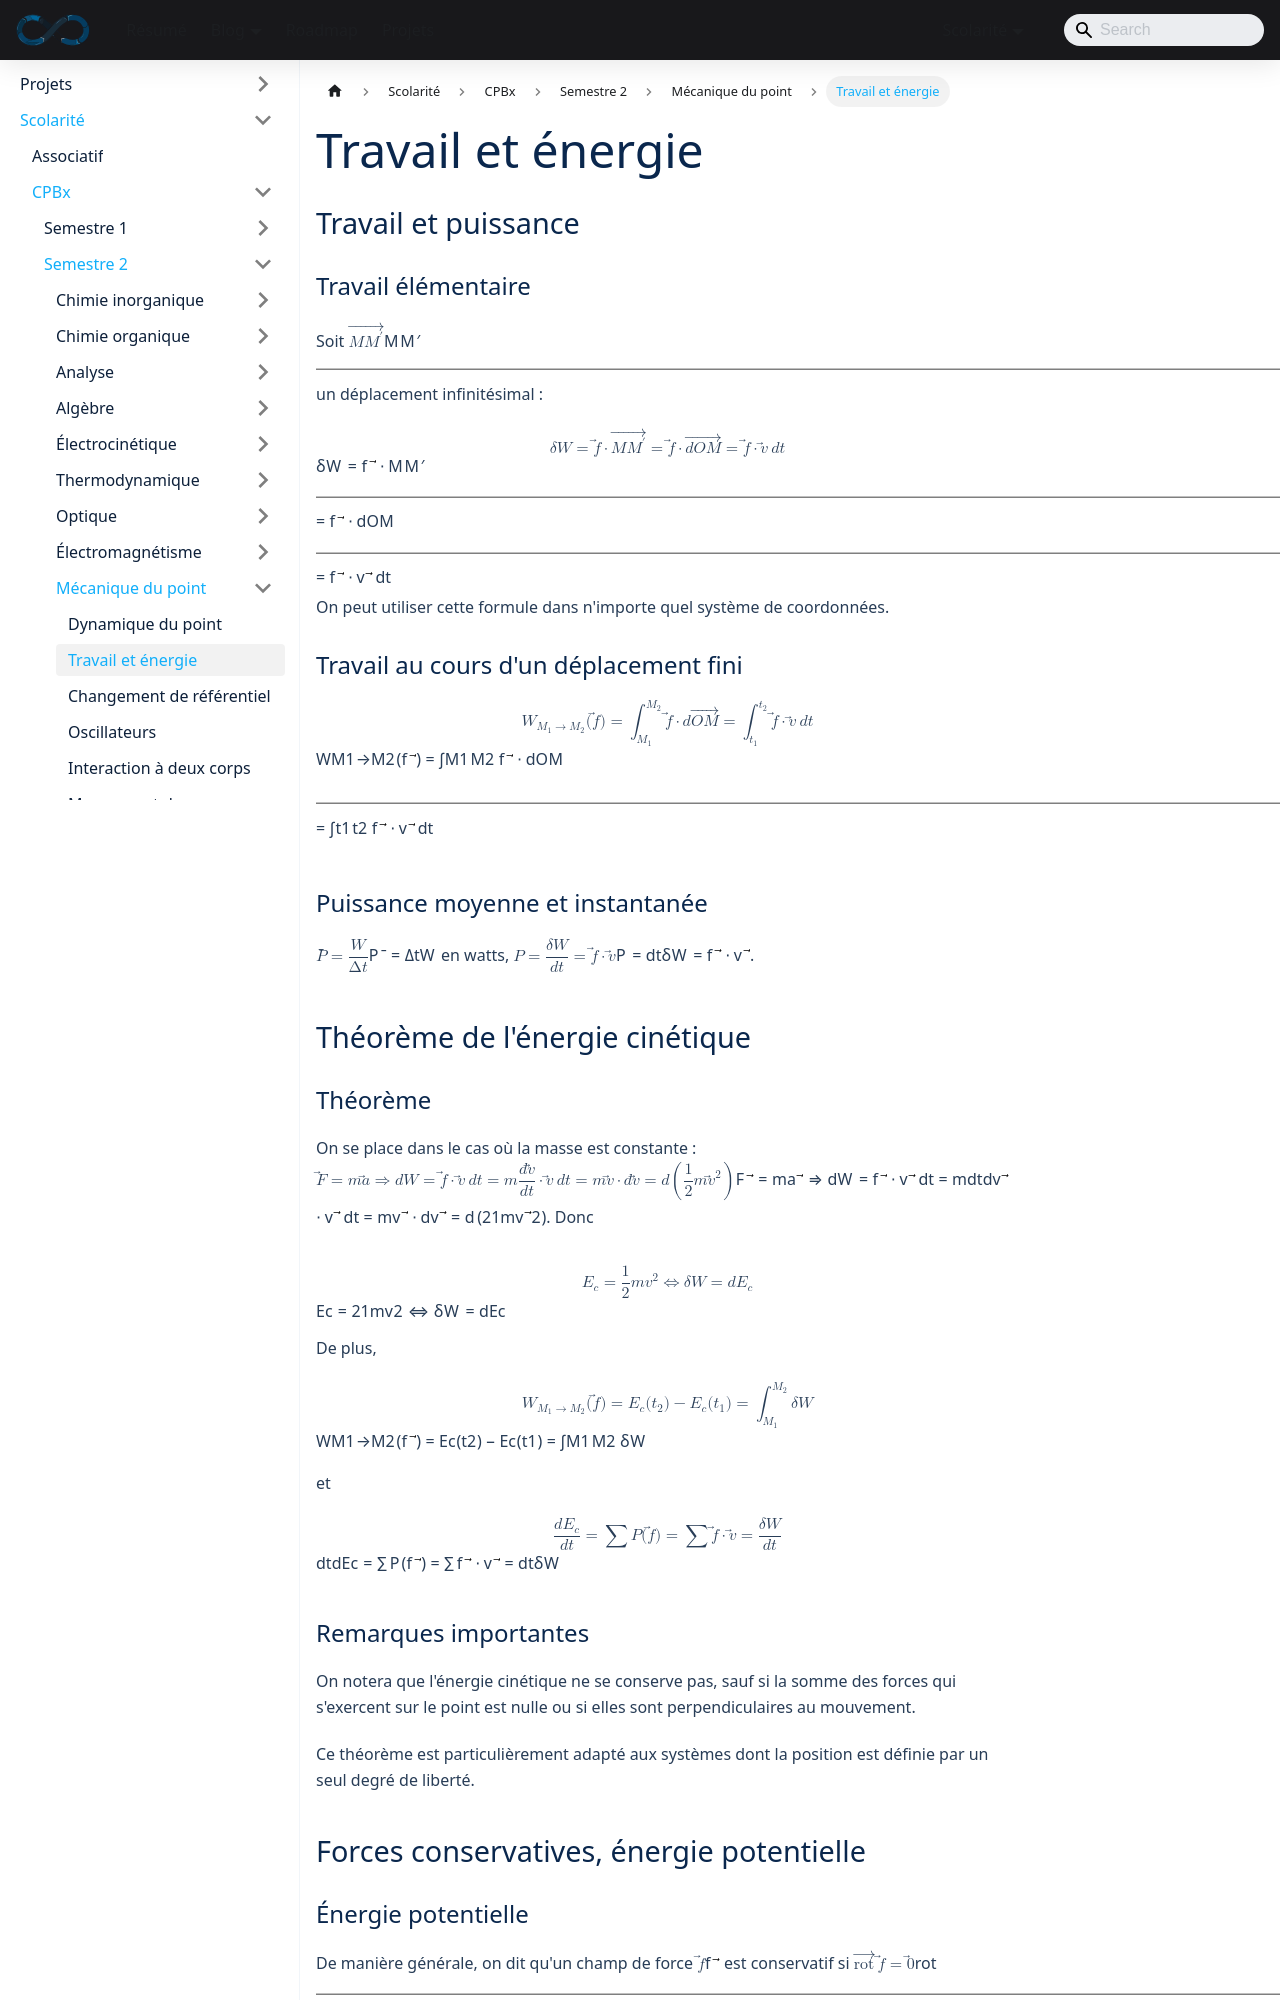

repository: sedelpeuch/sedelpeuch.github.io · page: docs/scolarite/cpbx/s2/mecanique-du-point/travail-et-energie/index.html · generator: docusaurus

---
title: "Travail et énergie"
description: "Travail élémentaire et fini, puissance, théorème de l'énergie cinétique, forces conservatives et énergie potentielle, conservation de l'énergie mécanique."
sidebar_position: 2
---

## Travail et puissance

### Travail élémentaire

Soit $\overrightarrow{MM'}$ un déplacement infinitésimal :

$$
\delta W = \vec{f} \cdot \overrightarrow{MM'} = \vec{f} \cdot \overrightarrow{dOM} = \vec{f} \cdot \vec{v}\,dt
$$

On peut utiliser cette formule dans n'importe quel système de coordonnées.

### Travail au cours d'un déplacement fini

$$
W_{M_1 \to M_2}(\vec{f}) = \int_{M_1}^{M_2} \vec{f} \cdot d\overrightarrow{OM} = \int_{t_1}^{t_2} \vec{f} \cdot \vec{v}\,dt
$$

### Puissance moyenne et instantanée

$\bar{P} = \dfrac{W}{\Delta t}$ en watts, $P = \dfrac{\delta W}{dt} = \vec{f} \cdot \vec{v}$.

## Théorème de l'énergie cinétique

### Théorème

On se place dans le cas où la masse est constante : $\vec{F} = m\vec{a} \Rightarrow dW = \vec{f} \cdot \vec{v}\,dt = m\dfrac{d\vec{v}}{dt} \cdot \vec{v}\,dt = m\vec{v} \cdot d\vec{v} = d\left(\dfrac{1}{2} m\vec{v}^2\right)$. Donc

$$
E_c = \frac{1}{2} mv^2 \Leftrightarrow \delta W = dE_c
$$

De plus,

$$
W_{M_1 \to M_2}(\vec{f}) = E_c(t_2) - E_c(t_1) = \int_{M_1}^{M_2} \delta W
$$

et

$$
\frac{dE_c}{dt} = \sum P(\vec{f}) = \sum \vec{f} \cdot \vec{v} = \frac{\delta W}{dt}
$$
